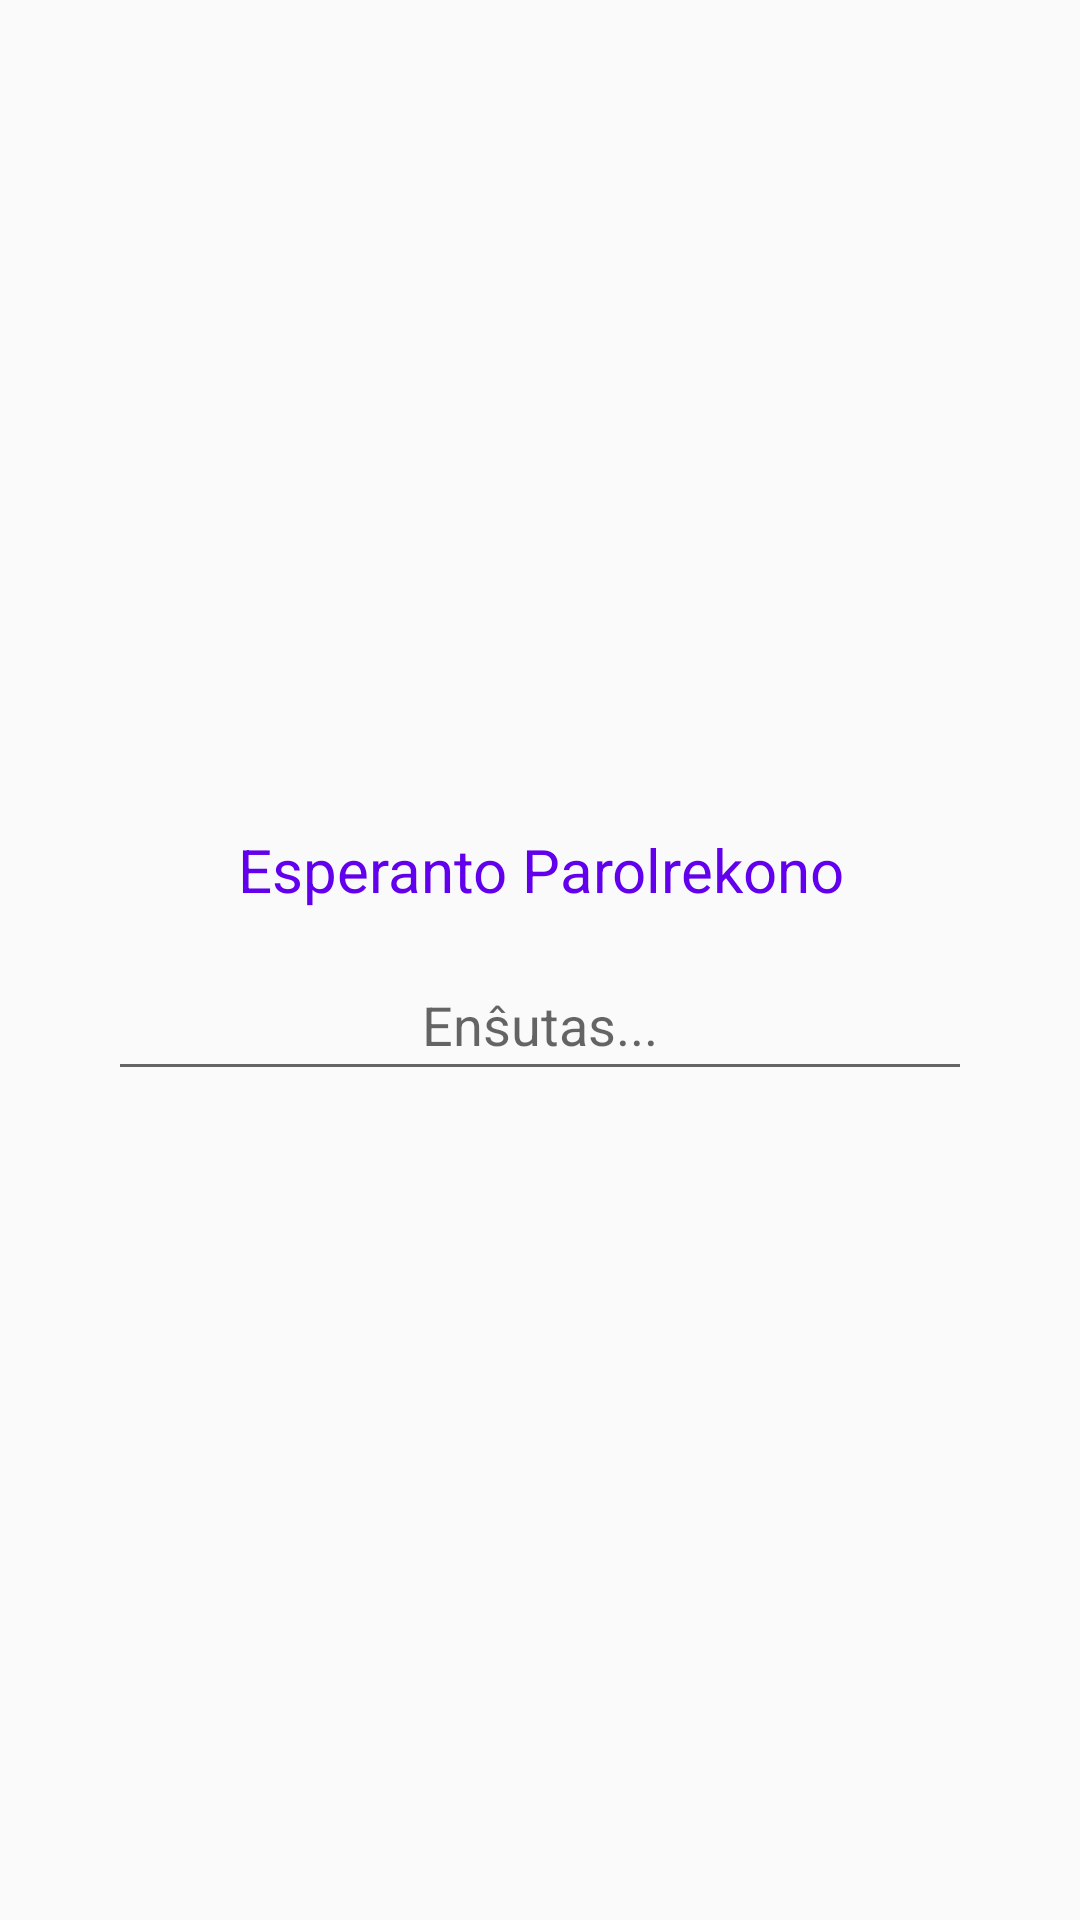

This screen was rendered from an Android layout file. Write that file and the resources it references.
<!-- AndroidManifest.xml: application theme AppTheme -->
<!-- res/layout/unused_speech_activity.xml -->
<?xml version="1.0" encoding="utf-8"?>
<RelativeLayout xmlns:android="http://schemas.android.com/apk/res/android"
    xmlns:app="http://schemas.android.com/apk/res-auto"
    xmlns:tools="http://schemas.android.com/tools"
    android:layout_width="match_parent"
    android:layout_height="match_parent">
    <LinearLayout
        android:layout_width="match_parent"
        android:layout_centerInParent="true"
        android:background="@drawable/rounded"
        android:layout_margin="20dp"
        android:layout_height="wrap_content"
        android:orientation="vertical">
        <TextView
            android:id="@+id/title"
            android:layout_width="match_parent"
            android:layout_height="wrap_content"
            android:layout_marginTop="20dp"
            android:gravity="center"
            android:text="@string/app_name"
            android:textColor="@color/colorPrimary"
            android:textSize="20sp"
            />
        <EditText
            android:layout_width="match_parent"
            android:layout_height="wrap_content"
            android:gravity="center"
            android:padding="10dp"
            android:layout_marginTop="16dp"
            android:layout_marginRight="16dp"
            android:layout_marginBottom="20dp"
            android:layout_marginLeft="16dp"
            android:hint="@string/loading"
            android:id="@+id/editText"
            android:layout_centerInParent="true"
            />
        
    </LinearLayout>
</RelativeLayout>
<!-- resources referenced by this layout -->
<resources>
  <string name="app_name">Esperanto Parolrekono</string>
  <string name="loading">Enŝutas...</string>
  <style name="AppTheme" parent="Theme.AppCompat.DayNight.NoActionBar">
          
          <item name="colorPrimary">@color/colorPrimary</item>
          <item name="colorPrimaryDark">@color/colorPrimaryDark</item>
          <item name="colorAccent">@color/colorAccent</item>
      </style>
  <!-- not gathered from this repository: default colours our renderer supplied (Android Studio template values) -->
  <color name="colorPrimary">#FF6200EE</color>
  <color name="colorPrimaryDark">#FF3700B3</color>
  <color name="colorAccent">#FF03DAC5</color>
</resources>
